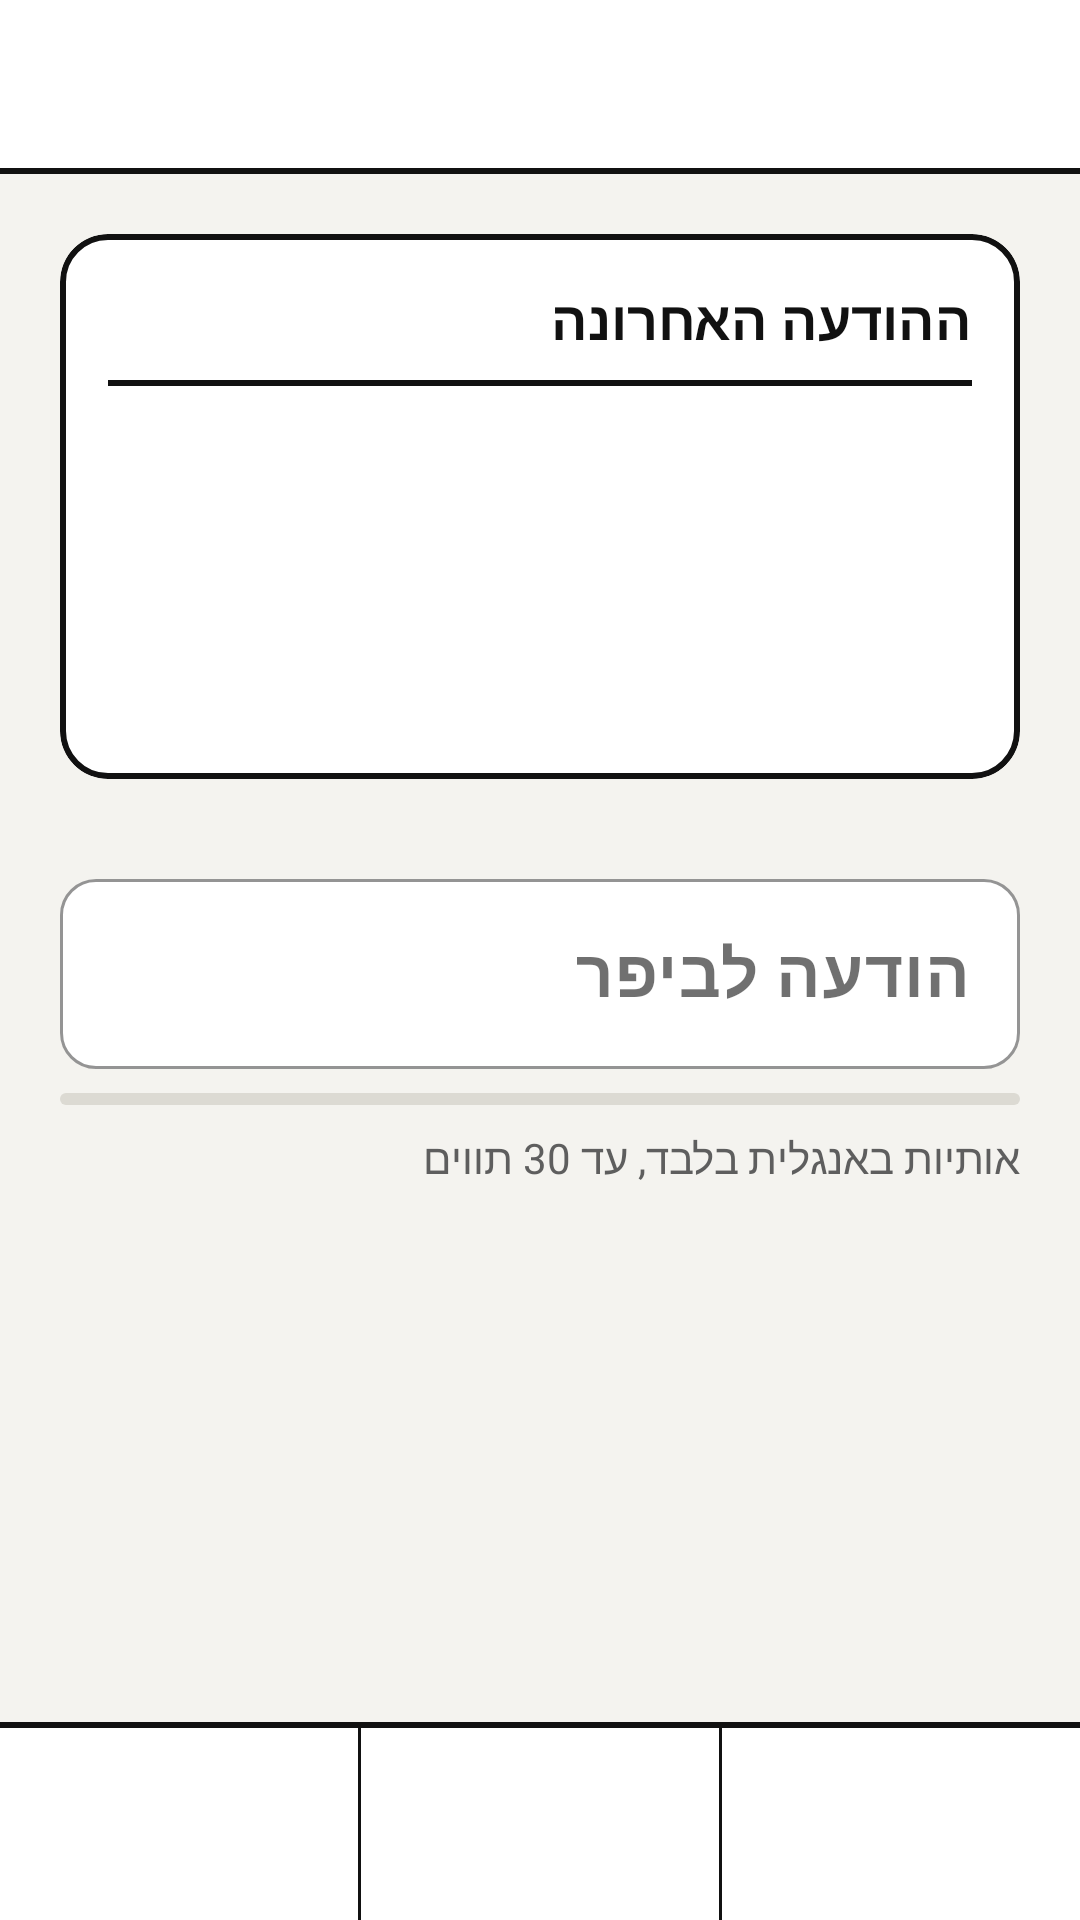

Layout XML and referenced resources for this Android screen:
<!-- AndroidManifest.xml: application theme Theme.EbeepMobile -->
<!-- res/layout/activity_chat.xml -->
<?xml version="1.0" encoding="utf-8"?>
<LinearLayout xmlns:android="http://schemas.android.com/apk/res/android"
    xmlns:app="http://schemas.android.com/apk/res-auto"
    android:id="@+id/root"
    android:layout_width="match_parent"
    android:layout_height="match_parent"
    android:orientation="vertical">

    <include layout="@layout/view_toolbar" />

    
    <ScrollView
        android:layout_width="match_parent"
        android:layout_height="0dp"
        android:layout_weight="1"
        android:fillViewport="true">

        <LinearLayout
            android:layout_width="match_parent"
            android:layout_height="wrap_content"
            android:orientation="vertical"
            android:padding="@dimen/space_screen">

            
            <com.google.android.material.card.MaterialCardView
                style="@style/AppTile"
                android:layout_width="match_parent"
                android:layout_height="wrap_content">

                <LinearLayout
                    android:layout_width="match_parent"
                    android:layout_height="wrap_content"
                    android:orientation="vertical"
                    android:padding="@dimen/space_item">

                    <TextView
                        android:layout_width="match_parent"
                        android:layout_height="wrap_content"
                        android:text="@string/chat_last_message"
                        android:textAppearance="@style/TextAppearance.Ebeep.Heading" />

                    <View
                        android:layout_width="match_parent"
                        android:layout_height="@dimen/line_strong"
                        android:layout_marginTop="@dimen/space_small"
                        android:background="@color/outline" />

                    <TextView
                        android:id="@+id/txtMessage"
                        android:layout_width="match_parent"
                        android:layout_height="wrap_content"
                        android:layout_marginTop="@dimen/space_item"
                        android:gravity="center"
                        android:minHeight="72dp"
                        android:textAppearance="@style/TextAppearance.Ebeep.Message" />

                    <TextView
                        android:id="@+id/txtSender"
                        android:layout_width="match_parent"
                        android:layout_height="wrap_content"
                        android:layout_marginTop="@dimen/space_small"
                        android:gravity="center"
                        android:textAppearance="@style/TextAppearance.Ebeep.Caption" />
                </LinearLayout>
            </com.google.android.material.card.MaterialCardView>

            <com.google.android.material.textfield.TextInputLayout
                style="@style/AppTextInput"
                android:layout_width="match_parent"
                android:layout_height="wrap_content"
                android:layout_marginTop="@dimen/space_section"
                android:hint="@string/chat_message_hint">

                <com.google.android.material.textfield.TextInputEditText
                    android:id="@+id/editMessage"
                    android:textAlignment="textStart"
                    android:textDirection="ltr"
                    android:layout_width="match_parent"
                    android:layout_height="wrap_content"
                    android:inputType="textCapCharacters|textNoSuggestions"
                    android:textAppearance="@style/TextAppearance.Ebeep.Message" />
            </com.google.android.material.textfield.TextInputLayout>

            
            <com.google.android.material.progressindicator.LinearProgressIndicator
                android:id="@+id/progressLength"
                android:layout_width="match_parent"
                android:layout_height="wrap_content"
                android:layout_marginTop="@dimen/space_small"
                app:indicatorColor="@color/accent"
                app:trackColor="@color/divider"
                app:trackCornerRadius="2dp"
                app:trackThickness="4dp" />

            <LinearLayout
                android:layout_width="match_parent"
                android:layout_height="wrap_content"
                android:layout_marginTop="@dimen/space_small"
                android:gravity="center_vertical"
                android:orientation="horizontal">

                <TextView
                    android:layout_width="0dp"
                    android:layout_height="wrap_content"
                    android:layout_weight="1"
                    android:text="@string/chat_rules"
                    android:textAppearance="@style/TextAppearance.Ebeep.Caption" />

                <ProgressBar
                    android:id="@+id/progressSuggest"
                    android:layout_width="20dp"
                    android:layout_height="20dp"
                    android:layout_marginEnd="@dimen/space_small"
                    android:visibility="gone" />

                <TextView
                    android:id="@+id/txtCounter"
                    android:layout_width="wrap_content"
                    android:layout_height="wrap_content"
                    android:textAppearance="@style/TextAppearance.Ebeep.Caption" />
            </LinearLayout>
        </LinearLayout>
    </ScrollView>

    <include layout="@layout/view_soft_keys" />
</LinearLayout>
<!-- res/layout/view_toolbar.xml (included above) -->
<?xml version="1.0" encoding="utf-8"?>
<LinearLayout xmlns:android="http://schemas.android.com/apk/res/android"
    xmlns:tools="http://schemas.android.com/tools"
    android:layout_width="match_parent"
    android:layout_height="wrap_content"
    android:background="@color/surface"
    tools:ignore="Overdraw"
    android:orientation="vertical">

    <com.google.android.material.appbar.MaterialToolbar
        android:id="@+id/toolbar"
        style="@style/AppToolbar"
        android:layout_width="match_parent"
        android:layout_height="?attr/actionBarSize">

        
        <TextView
            android:id="@+id/txtConnection"
            android:layout_width="wrap_content"
            android:layout_height="wrap_content"
            android:layout_gravity="end|center_vertical"
            android:layout_marginEnd="@dimen/space_item"
            android:drawablePadding="6dp"
            android:textAppearance="@style/TextAppearance.Ebeep.Caption"
            android:visibility="gone"
            app:drawableStartCompat="@drawable/bg_status_dot"
            xmlns:app="http://schemas.android.com/apk/res-auto" />
    </com.google.android.material.appbar.MaterialToolbar>

    <View
        android:layout_width="match_parent"
        android:layout_height="@dimen/line_strong"
        android:background="@color/outline" />
</LinearLayout>
<!-- res/layout/view_soft_keys.xml (included above) -->
<?xml version="1.0" encoding="utf-8"?>
<LinearLayout xmlns:android="http://schemas.android.com/apk/res/android"
    xmlns:tools="http://schemas.android.com/tools"
    android:layout_width="match_parent"
    android:layout_height="wrap_content"
    android:background="@color/surface"
    tools:ignore="Overdraw"
    android:orientation="vertical">

    <View
        android:layout_width="match_parent"
        android:layout_height="@dimen/line_strong"
        android:background="@color/outline" />

    <LinearLayout
        android:layout_width="match_parent"
        android:layout_height="@dimen/soft_key_height"
        android:orientation="horizontal">

        <com.google.android.material.button.MaterialButton
            android:id="@+id/softKeyStart"
            style="@style/AppSoftKey"
            android:layout_width="0dp"
            android:layout_height="match_parent"
            android:layout_weight="1" />

        <View
            android:layout_width="@dimen/line_soft"
            android:layout_height="match_parent"
            android:background="@color/soft_key_separator" />

        <com.google.android.material.button.MaterialButton
            android:id="@+id/softKeyCenter"
            style="@style/AppSoftKey"
            android:layout_width="0dp"
            android:layout_height="match_parent"
            android:layout_weight="1" />

        <View
            android:layout_width="@dimen/line_soft"
            android:layout_height="match_parent"
            android:background="@color/soft_key_separator" />

        <com.google.android.material.button.MaterialButton
            android:id="@+id/softKeyEnd"
            style="@style/AppSoftKey"
            android:layout_width="0dp"
            android:layout_height="match_parent"
            android:layout_weight="1" />
    </LinearLayout>
</LinearLayout>
<!-- resources referenced by this layout -->
<resources>
  <color name="accent">#111111</color>
  <color name="divider">#DCDAD3</color>
  <color name="outline">#111111</color>
  <color name="soft_key_separator">@color/outline</color>
  <color name="surface">#FFFFFF</color>
  <dimen name="line_soft">1dp</dimen>
  <dimen name="line_strong">2dp</dimen>
  <dimen name="soft_key_height">64dp</dimen>
  <dimen name="space_item">16dp</dimen>
  <dimen name="space_screen">20dp</dimen>
  <dimen name="space_section">28dp</dimen>
  <dimen name="space_small">8dp</dimen>
  <!-- drawable bg_status_dot (drawable) -->
  <?xml version="1.0" encoding="utf-8"?>
  <shape xmlns:android="http://schemas.android.com/apk/res/android"
      android:shape="oval">
      <solid android:color="@color/offline" />
      <size
          android:width="@dimen/status_dot"
          android:height="@dimen/status_dot" />
  </shape>
  <string name="chat_last_message">ההודעה האחרונה</string>
  <string name="chat_message_hint">הודעה לביפר</string>
  <string name="chat_rules">אותיות באנגלית בלבד, עד 30 תווים</string>
  <style name="TextAppearance.Ebeep.Caption" parent="TextAppearance.MaterialComponents.Caption">
          <item name="android:textSize">14sp</item>
          <item name="android:textColor">@color/text_secondary</item>
          <item name="android:letterSpacing">0</item>
      </style>
  <style name="TextAppearance.Ebeep.Heading" parent="TextAppearance.MaterialComponents.Subtitle1">
          <item name="android:textStyle">bold</item>
          <item name="android:textSize">18sp</item>
          <item name="android:textColor">@color/text_primary</item>
          <item name="android:letterSpacing">0</item>
      </style>
  <style name="TextAppearance.Ebeep.Message" parent="TextAppearance.MaterialComponents.Headline6">
          <item name="android:textStyle">bold</item>
          <item name="android:textSize">22sp</item>
          <item name="android:textColor">@color/text_primary</item>
          <item name="android:letterSpacing">0.02</item>
      </style>
  <style name="Theme.EbeepMobile" parent="Base.Theme.EbeepMobile">
          <item name="android:windowLightStatusBar">true</item>
          <item name="android:windowLightNavigationBar" tools:targetApi="o_mr1">true</item>
      </style>
  <color name="offline">#9E9E9E</color>
  <dimen name="status_dot">10dp</dimen>
  <dimen name="corner_small">12dp</dimen>
  <color name="field_stroke">@color/outline_active</color>
  <color name="text_primary">#111111</color>
  <dimen name="corner">16dp</dimen>
  <style name="TextAppearance.Ebeep.ToolbarTitle" parent="TextAppearance.MaterialComponents.Headline6">
          <item name="android:textStyle">bold</item>
          <item name="android:textSize">20sp</item>
          <item name="android:letterSpacing">0</item>
      </style>
  <color name="text_secondary">#5E5E5E</color>
  <color name="outline_active">@color/outline</color>
  <color name="accent_dark">#000000</color>
  <color name="on_accent">#F4F3EF</color>
  <color name="background">#F4F3EF</color>
  <style name="AppCard" parent="Widget.MaterialComponents.CardView">
          <item name="cardCornerRadius">@dimen/corner</item>
          <item name="cardElevation">0dp</item>
          <item name="strokeColor">@color/divider</item>
          <item name="strokeWidth">@dimen/line_soft</item>
          <item name="cardBackgroundColor">@color/surface</item>
      </style>
  <style name="AppSwitch" parent="Widget.MaterialComponents.CompoundButton.Switch">
          <item name="useMaterialThemeColors">false</item>
          <item name="thumbTint">@color/switch_thumb</item>
          <item name="trackTint">@color/switch_track</item>
      </style>
  <color name="fill">@color/accent</color>
  <color name="on_fill">@color/on_accent</color>
  <dimen name="touch_target">56dp</dimen>
  <style name="AppDialogButton" parent="Widget.MaterialComponents.Button.TextButton.Dialog">
          <item name="android:textColor">@color/text_primary</item>
          <item name="android:textStyle">bold</item>
          <item name="android:textAllCaps">false</item>
      </style>
</resources>
